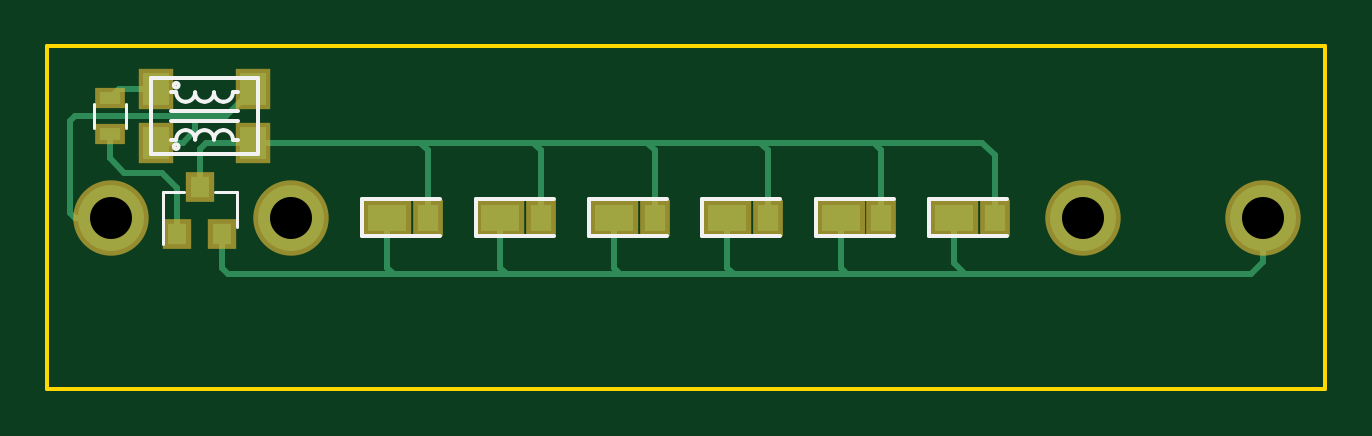
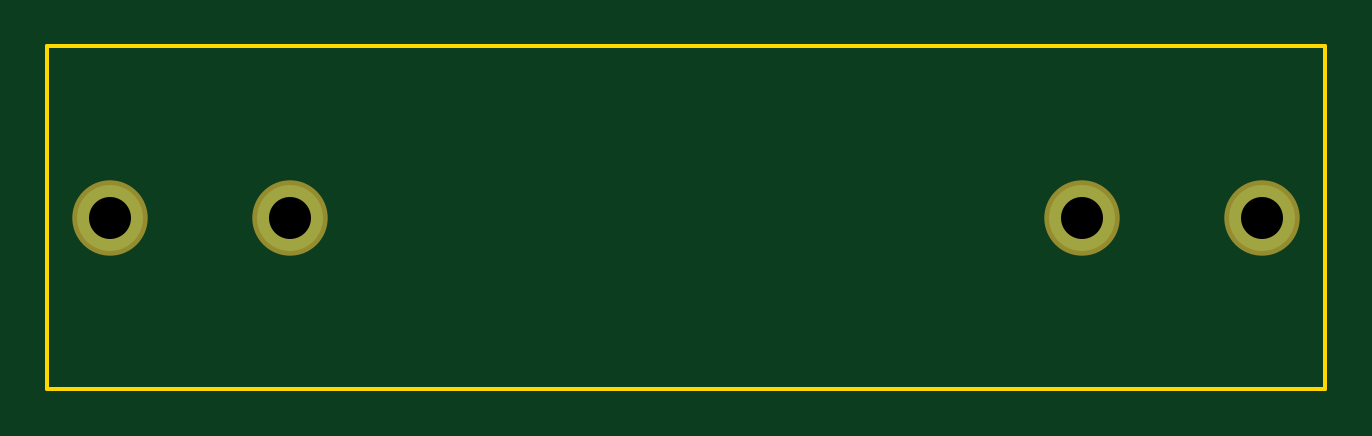
Circuit board: 7 layer files. Board 54.1 x 14.5 mm.
- bottom_copper: Multi-LED_JT_V2-B.Cu.gbr (403 bytes)
- bottom_mask: Multi-LED_JT_V2-B.Mask.gbr (397 bytes)
- outline: Multi-LED_JT_V2-Edge.Cuts.gbr (497 bytes)
- top_copper: Multi-LED_JT_V2-F.Cu.gbr (4412 bytes)
- top_mask: Multi-LED_JT_V2-F.Mask.gbr (1158 bytes)
- top_silk: Multi-LED_JT_V2-F.SilkS.gbr (3125 bytes)
- drill: Multi-LED_JT_V2.drl (206 bytes)

=== bottom_copper: Multi-LED_JT_V2-B.Cu.gbr ===
G04 #@! TF.FileFunction,Copper,L2,Bot,Signal*
%FSLAX46Y46*%
G04 Gerber Fmt 4.6, Leading zero omitted, Abs format (unit mm)*
G04 Created by KiCad (PCBNEW 4.0.7) date 11/07/17 21:28:30*
%MOMM*%
%LPD*%
G01*
G04 APERTURE LIST*
%ADD10C,0.100000*%
%ADD11C,2.794000*%
G04 APERTURE END LIST*
D10*
D11*
X188230000Y-112900000D03*
X195850000Y-112900000D03*
X229378000Y-112900000D03*
X236998000Y-112900000D03*
M02*

=== bottom_mask: Multi-LED_JT_V2-B.Mask.gbr ===
G04 #@! TF.FileFunction,Soldermask,Bot*
%FSLAX46Y46*%
G04 Gerber Fmt 4.6, Leading zero omitted, Abs format (unit mm)*
G04 Created by KiCad (PCBNEW 4.0.7) date 11/07/17 21:28:30*
%MOMM*%
%LPD*%
G01*
G04 APERTURE LIST*
%ADD10C,0.100000*%
%ADD11C,3.194000*%
G04 APERTURE END LIST*
D10*
D11*
X188230000Y-112900000D03*
X195850000Y-112900000D03*
X229378000Y-112900000D03*
X236998000Y-112900000D03*
M02*

=== outline: Multi-LED_JT_V2-Edge.Cuts.gbr ===
G04 #@! TF.FileFunction,Profile,NP*
%FSLAX46Y46*%
G04 Gerber Fmt 4.6, Leading zero omitted, Abs format (unit mm)*
G04 Created by KiCad (PCBNEW 4.0.7) date 11/07/17 21:28:30*
%MOMM*%
%LPD*%
G01*
G04 APERTURE LIST*
%ADD10C,0.100000*%
%ADD11C,0.150000*%
G04 APERTURE END LIST*
D10*
D11*
X185550000Y-120150000D02*
X185550000Y-105650000D01*
X239650000Y-120150000D02*
X185550000Y-120150000D01*
X239650000Y-105650000D02*
X239650000Y-120150000D01*
X185550000Y-105650000D02*
X239650000Y-105650000D01*
M02*

=== top_copper: Multi-LED_JT_V2-F.Cu.gbr ===
G04 #@! TF.FileFunction,Copper,L1,Top,Signal*
%FSLAX46Y46*%
G04 Gerber Fmt 4.6, Leading zero omitted, Abs format (unit mm)*
G04 Created by KiCad (PCBNEW 4.0.7) date 11/07/17 21:28:30*
%MOMM*%
%LPD*%
G01*
G04 APERTURE LIST*
%ADD10C,0.100000*%
%ADD11C,2.794000*%
%ADD12R,1.650000X1.140000*%
%ADD13R,0.900000X1.140000*%
%ADD14R,1.100000X1.350000*%
%ADD15R,0.800000X0.900000*%
%ADD16R,0.900000X0.500000*%
%ADD17C,0.250000*%
G04 APERTURE END LIST*
D10*
D11*
X188230000Y-112900000D03*
X195850000Y-112900000D03*
X229378000Y-112900000D03*
X236998000Y-112900000D03*
D12*
X223925000Y-112900000D03*
D13*
X225650000Y-112900000D03*
D12*
X219125000Y-112900000D03*
D13*
X220850000Y-112900000D03*
D12*
X214325000Y-112900000D03*
D13*
X216050000Y-112900000D03*
D12*
X209525000Y-112900000D03*
D13*
X211250000Y-112900000D03*
D12*
X204725000Y-112900000D03*
D13*
X206450000Y-112900000D03*
D12*
X199925000Y-112900000D03*
D13*
X201650000Y-112900000D03*
D14*
X190150000Y-109725000D03*
X194250000Y-109725000D03*
X194250000Y-107475000D03*
X190150000Y-107475000D03*
D15*
X191050000Y-113600000D03*
X192950000Y-113600000D03*
X192000000Y-111600000D03*
D16*
X188200000Y-107850000D03*
X188200000Y-109350000D03*
D17*
X190150000Y-109725000D02*
X191275000Y-109725000D01*
X191800000Y-109200000D02*
X191800000Y-108600000D01*
X191275000Y-109725000D02*
X191800000Y-109200000D01*
X188230000Y-112900000D02*
X186700000Y-112900000D01*
X193125000Y-108600000D02*
X194250000Y-107475000D01*
X186700000Y-108600000D02*
X191800000Y-108600000D01*
X191800000Y-108600000D02*
X193125000Y-108600000D01*
X186500000Y-108800000D02*
X186700000Y-108600000D01*
X186500000Y-112700000D02*
X186500000Y-108800000D01*
X186700000Y-112900000D02*
X186500000Y-112700000D01*
X200200000Y-115300000D02*
X193200000Y-115300000D01*
X192950000Y-115050000D02*
X192950000Y-113600000D01*
X193200000Y-115300000D02*
X192950000Y-115050000D01*
X205000000Y-115300000D02*
X200200000Y-115300000D01*
X199925000Y-115025000D02*
X199925000Y-112900000D01*
X200200000Y-115300000D02*
X199925000Y-115025000D01*
X209800000Y-115300000D02*
X205000000Y-115300000D01*
X204725000Y-115025000D02*
X204725000Y-112900000D01*
X205000000Y-115300000D02*
X204725000Y-115025000D01*
X214600000Y-115300000D02*
X209800000Y-115300000D01*
X209525000Y-115025000D02*
X209525000Y-112900000D01*
X209800000Y-115300000D02*
X209525000Y-115025000D01*
X219400000Y-115300000D02*
X214600000Y-115300000D01*
X214325000Y-115025000D02*
X214325000Y-112900000D01*
X214600000Y-115300000D02*
X214325000Y-115025000D01*
X224400000Y-115300000D02*
X219400000Y-115300000D01*
X219125000Y-115025000D02*
X219125000Y-112900000D01*
X219400000Y-115300000D02*
X219125000Y-115025000D01*
X236998000Y-112900000D02*
X236998000Y-114802000D01*
X223925000Y-114825000D02*
X223925000Y-112900000D01*
X224400000Y-115300000D02*
X223925000Y-114825000D01*
X236500000Y-115300000D02*
X228800000Y-115300000D01*
X228800000Y-115300000D02*
X224400000Y-115300000D01*
X236998000Y-114802000D02*
X236500000Y-115300000D01*
X220525000Y-109725000D02*
X225125000Y-109725000D01*
X225650000Y-110250000D02*
X225650000Y-112900000D01*
X225125000Y-109725000D02*
X225650000Y-110250000D01*
X215725000Y-109725000D02*
X220525000Y-109725000D01*
X220850000Y-110050000D02*
X220850000Y-112900000D01*
X220525000Y-109725000D02*
X220850000Y-110050000D01*
X210925000Y-109725000D02*
X215725000Y-109725000D01*
X216050000Y-110050000D02*
X216050000Y-112900000D01*
X215725000Y-109725000D02*
X216050000Y-110050000D01*
X206125000Y-109725000D02*
X210925000Y-109725000D01*
X211250000Y-110050000D02*
X211250000Y-112900000D01*
X210925000Y-109725000D02*
X211250000Y-110050000D01*
X201325000Y-109725000D02*
X206125000Y-109725000D01*
X206450000Y-110050000D02*
X206450000Y-112900000D01*
X206125000Y-109725000D02*
X206450000Y-110050000D01*
X194250000Y-109725000D02*
X201325000Y-109725000D01*
X201650000Y-110050000D02*
X201650000Y-112900000D01*
X201325000Y-109725000D02*
X201650000Y-110050000D01*
X192000000Y-111600000D02*
X192000000Y-110000000D01*
X192275000Y-109725000D02*
X194250000Y-109725000D01*
X192000000Y-110000000D02*
X192275000Y-109725000D01*
X190150000Y-107475000D02*
X188575000Y-107475000D01*
X188575000Y-107475000D02*
X188200000Y-107850000D01*
X191050000Y-113600000D02*
X191050000Y-111650000D01*
X188200000Y-110400000D02*
X188200000Y-109350000D01*
X188800000Y-111000000D02*
X188200000Y-110400000D01*
X190400000Y-111000000D02*
X188800000Y-111000000D01*
X191050000Y-111650000D02*
X190400000Y-111000000D01*
M02*

=== top_mask: Multi-LED_JT_V2-F.Mask.gbr ===
G04 #@! TF.FileFunction,Soldermask,Top*
%FSLAX46Y46*%
G04 Gerber Fmt 4.6, Leading zero omitted, Abs format (unit mm)*
G04 Created by KiCad (PCBNEW 4.0.7) date 11/07/17 21:28:30*
%MOMM*%
%LPD*%
G01*
G04 APERTURE LIST*
%ADD10C,0.100000*%
%ADD11C,3.194000*%
%ADD12R,2.050000X1.540000*%
%ADD13R,1.300000X1.540000*%
%ADD14R,1.500000X1.750000*%
%ADD15R,1.200000X1.300000*%
%ADD16R,1.300000X0.900000*%
G04 APERTURE END LIST*
D10*
D11*
X188230000Y-112900000D03*
X195850000Y-112900000D03*
X229378000Y-112900000D03*
X236998000Y-112900000D03*
D12*
X223925000Y-112900000D03*
D13*
X225650000Y-112900000D03*
D12*
X219125000Y-112900000D03*
D13*
X220850000Y-112900000D03*
D12*
X214325000Y-112900000D03*
D13*
X216050000Y-112900000D03*
D12*
X209525000Y-112900000D03*
D13*
X211250000Y-112900000D03*
D12*
X204725000Y-112900000D03*
D13*
X206450000Y-112900000D03*
D12*
X199925000Y-112900000D03*
D13*
X201650000Y-112900000D03*
D14*
X190150000Y-109725000D03*
X194250000Y-109725000D03*
X194250000Y-107475000D03*
X190150000Y-107475000D03*
D15*
X191050000Y-113600000D03*
X192950000Y-113600000D03*
X192000000Y-111600000D03*
D16*
X188200000Y-107850000D03*
X188200000Y-109350000D03*
M02*

=== top_silk: Multi-LED_JT_V2-F.SilkS.gbr ===
G04 #@! TF.FileFunction,Legend,Top*
%FSLAX46Y46*%
G04 Gerber Fmt 4.6, Leading zero omitted, Abs format (unit mm)*
G04 Created by KiCad (PCBNEW 4.0.7) date 11/07/17 21:28:30*
%MOMM*%
%LPD*%
G01*
G04 APERTURE LIST*
%ADD10C,0.100000*%
%ADD11C,0.150000*%
%ADD12C,0.120000*%
G04 APERTURE END LIST*
D10*
D11*
X226175000Y-112100000D02*
X222875000Y-112100000D01*
X222875000Y-112100000D02*
X222875000Y-113700000D01*
X222875000Y-113700000D02*
X226175000Y-113700000D01*
X221375000Y-112100000D02*
X218075000Y-112100000D01*
X218075000Y-112100000D02*
X218075000Y-113700000D01*
X218075000Y-113700000D02*
X221375000Y-113700000D01*
X216575000Y-112100000D02*
X213275000Y-112100000D01*
X213275000Y-112100000D02*
X213275000Y-113700000D01*
X213275000Y-113700000D02*
X216575000Y-113700000D01*
X211775000Y-112100000D02*
X208475000Y-112100000D01*
X208475000Y-112100000D02*
X208475000Y-113700000D01*
X208475000Y-113700000D02*
X211775000Y-113700000D01*
X206975000Y-112100000D02*
X203675000Y-112100000D01*
X203675000Y-112100000D02*
X203675000Y-113700000D01*
X203675000Y-113700000D02*
X206975000Y-113700000D01*
X202175000Y-112100000D02*
X198875000Y-112100000D01*
X198875000Y-112100000D02*
X198875000Y-113700000D01*
X198875000Y-113700000D02*
X202175000Y-113700000D01*
X190800000Y-108800000D02*
X193600000Y-108800000D01*
X193600000Y-108400000D02*
X190800000Y-108400000D01*
X191100000Y-107300000D02*
G75*
G03X191100000Y-107300000I-100000J0D01*
G01*
X191100000Y-109900000D02*
G75*
G03X191100000Y-109900000I-100000J0D01*
G01*
X191000000Y-107600000D02*
X190800000Y-107600000D01*
X193400000Y-107600000D02*
X193600000Y-107600000D01*
X193000000Y-108000000D02*
G75*
G03X193400000Y-107600000I0J400000D01*
G01*
X192600000Y-107600000D02*
G75*
G03X193000000Y-108000000I400000J0D01*
G01*
X192200000Y-108000000D02*
G75*
G03X192600000Y-107600000I0J400000D01*
G01*
X191800000Y-107600000D02*
G75*
G03X192200000Y-108000000I400000J0D01*
G01*
X191400000Y-108000000D02*
G75*
G03X191800000Y-107600000I0J400000D01*
G01*
X191000000Y-107600000D02*
G75*
G03X191400000Y-108000000I400000J0D01*
G01*
X191000000Y-109600000D02*
X190800000Y-109600000D01*
X193400000Y-109600000D02*
X193600000Y-109600000D01*
X193400000Y-109600000D02*
G75*
G03X193000000Y-109200000I-400000J0D01*
G01*
X193000000Y-109200000D02*
G75*
G03X192600000Y-109600000I0J-400000D01*
G01*
X191400000Y-109200000D02*
G75*
G03X191000000Y-109600000I0J-400000D01*
G01*
X192200000Y-109200000D02*
G75*
G03X191800000Y-109600000I0J-400000D01*
G01*
X192600000Y-109600000D02*
G75*
G03X192200000Y-109200000I-400000J0D01*
G01*
X191800000Y-109600000D02*
G75*
G03X191400000Y-109200000I-400000J0D01*
G01*
X189950000Y-107000000D02*
X194450000Y-107000000D01*
X194450000Y-107000000D02*
X194450000Y-110200000D01*
X194450000Y-110200000D02*
X189950000Y-110200000D01*
X189950000Y-110200000D02*
X189950000Y-107000000D01*
D12*
X193580000Y-111840000D02*
X192650000Y-111840000D01*
X190420000Y-111840000D02*
X191350000Y-111840000D01*
X190420000Y-111840000D02*
X190420000Y-114000000D01*
X193580000Y-111840000D02*
X193580000Y-113300000D01*
X187520000Y-109100000D02*
X187520000Y-108100000D01*
X188880000Y-108100000D02*
X188880000Y-109100000D01*
M02*

=== drill: Multi-LED_JT_V2.drl ===
M48
;DRILL file {KiCad 4.0.7} date 11/07/17 21:28:33
;FORMAT={-:-/ absolute / inch / decimal}
FMAT,2
INCH,TZ
T1C0.070
%
G90
G05
M72
T1
X7.4106Y-4.4449
X7.7106Y-4.4449
X9.0306Y-4.4449
X9.3306Y-4.4449
T0
M30
